Run: headless pygame with SDL's dummy video driver; simulated clock (each Clock.tick advances the game by its frame time, no real sleeping); random seed 0; keys injected as events and as key.get_pressed() state; no mouse input.
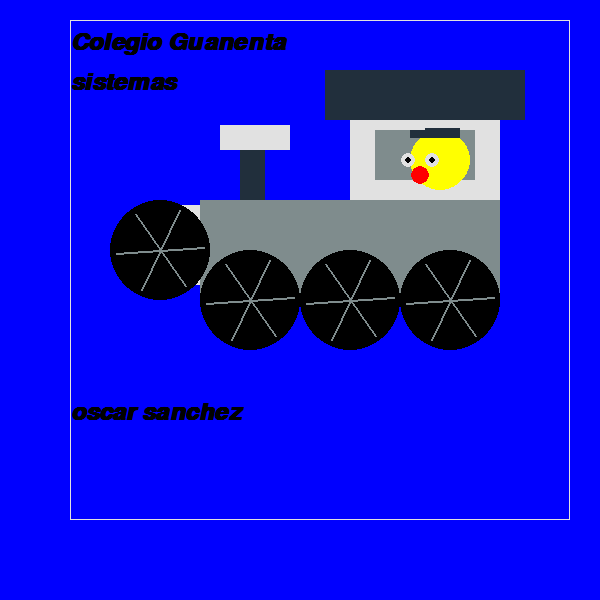
Frame 1 of 4 · flips 1–60 · no input
Frame 2 of 4 · flips 61–180 · tapped SPACE, RETURN · held RIGHT (→), D · screen unchanged from frame 1, image omitted
Frame 3 of 4 · flips 181–300 · held DOWN (↓), S · screen unchanged from frame 2, image omitted
Frame 4 of 4 · flips 301–420 · held LEFT (←), A, UP (↑), W · screen unchanged from frame 3, image omitted

The pygame program that drew these frames:

import pygame
import sys
import math
import random 


rojo = (255, 0, 0)
azul = (0, 0, 255)
verde = (0,255,0)
rosado = (255,192,203)
negro = (0,0,0)
amarillo = (255,255,0)
blanco = (225,225,225)
naranja = (255,165,0)
cian = (0, 255, 255)
gris = (127, 140, 141)
azulo = (33, 47, 60 )
pygame.init()

ventana = pygame.display.set_mode((600, 600))
pygame.display.set_caption("tren ")

clock = pygame.time.Clock()



llantas = [(450, 300), (350, 300), (250, 300), (160, 250)]
radio_llanta = 50
angulo = 0



def dibujar_llanta_con_rayos(surface, centro, radio, angulo, rayos=6):
    pygame.draw.circle(surface, negro, centro, radio)
    for i in range(rayos):
        a = math.radians(angulo + (360 / rayos) * i)
        x = centro[0] + int((radio - 5) * math.cos(a))
        y = centro[1] + int((radio - 5) * math.sin(a))
        pygame.draw.line(surface, gris, centro, (x, y), 2)

rect_x = 70 
rect_y = 20
rect_w = 500
rect_h = 500

while 1:
    clock.tick(10)
    ventana.fill(azul)

    fuente_arial = pygame.font.SysFont("Arial", 35, 1, 1)
    texto = fuente_arial.render("Colegio Guanenta", 1, negro)
    ventana.blit(texto, (70, 30))
    texto = fuente_arial.render("sistemas ", 1, negro )
    ventana.blit(texto, (70, 70))
    texto = fuente_arial.render("oscar sanchez ", 1,negro )
    ventana.blit(texto, (70, 400))



    for event in pygame.event.get():
        if event.type == pygame.QUIT:
            sys.exit()
  


    pygame.draw.rect(ventana, blanco, ((rect_x, rect_y), (rect_w, rect_h)), 1)
    pygame.draw.rect(ventana, gris , (200,200, 300,100))
    pygame.draw.rect(ventana, blanco, ( 350, 100 ,  150 , 100))
    pygame.draw.rect(ventana, azulo , (325, 70 , 200 , 50 ))
    pygame.draw.rect(ventana, gris , ( 375, 130 , 100   , 50  ))
    pygame.draw.circle(ventana, negro , (450,300),50,70)
    pygame.draw.circle(ventana, negro , (350,300),50,70)
    pygame.draw.circle(ventana, negro , (250,300),50,70)
    pygame.draw.circle(ventana, negro , (160,250),40,40)
    pygame.draw.rect(ventana, blanco , (220, 125 , 70  , 25 ))
    pygame.draw.rect(ventana, azulo , (240, 150 , 25  , 50 ))
    pygame.draw.rect(ventana, blanco , (175   , 205 , 25, 80 ))

    for centro in llantas:
        dibujar_llanta_con_rayos(ventana, centro, radio_llanta, angulo)

# Emoji en la ventana
    pygame.draw.circle(ventana, amarillo, (440, 160), 30)         
    pygame.draw.circle(ventana, blanco, (408, 160), 7)            
    pygame.draw.circle(ventana, blanco, (432, 160), 7)            
    pygame.draw.circle(ventana, negro, (408, 160), 3)             
    pygame.draw.circle(ventana, negro, (432, 160), 3)            
    pygame.draw.circle(ventana, rojo, (420, 175), 9)              
    pygame.draw.rect(ventana, azulo , (410, 130 , 50 , 8 ))
    pygame.draw.rect(ventana, azulo , (425, 128 , 35 , 8 ))
    
    angulo = (angulo + 5) % 360

    pygame.display.flip()
